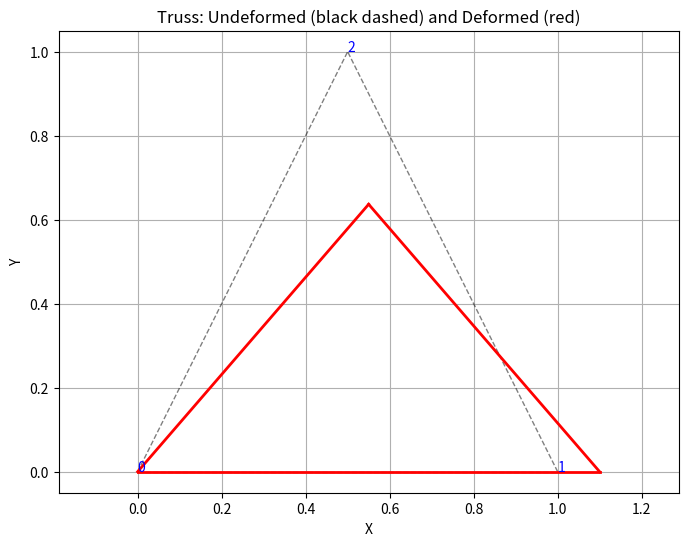

Generate this figure with matplotlib:
#!/usr/bin/env python3
# -*- coding: utf-8 -*-
"""
Created on Sat May 24 17:19:13 2025

[redacted]
"""

#!/usr/bin/env python3
# -*- coding: utf-8 -*-
"""
Created on Thu May 22 10:32:32 2025

[redacted]
"""

import numpy as np
import scipy.sparse as sp
import scipy.sparse.linalg as spla
import matplotlib.pyplot as plt
import copy 
# from numba import njit

# Element Stiffness and Internal Force
# ----------------------------------------

# @njit



class Mesh:
    def __init__(self, X, cells, param=None):
        self.X = X
        self.cells = cells
        self.param = param
        self.n_cells = len(self.cells)
        self.n_nodes = len(self.X)
        self.ndim = self.X.shape[1]
        self.bnd_nodes = []
        
    def mark_boundary_nodes(self, tol = 1e-10):
        x_min, y_min = self.X.min(axis=0)
        x_max, y_max = self.X.max(axis=0)
        
        self.bnd_nodes = []
        
        for i, x in enumerate(self.X):
            if(np.abs(x[0]-x_min)<tol or 
               np.abs(x[1]-y_min)<tol or 
               np.abs(x[0]-x_max)<tol or
               np.abs(x[1]-y_max)<tol):
                  
                  self.bnd_nodes.append(i)

        self.bnd_nodes = np.array(self.bnd_nodes, dtype = 'int')
        return self.bnd_nodes



class TrussElement:
    def __init__(self):
        self.n_dofs = 2
        self.B_matrix = np.array([[-1,0,1,0], [0,-1,0,1]])
        
    def get_truss_kinematics(self, X, u, uold):
        a = self.B_matrix@X
        L0 = np.linalg.norm(a) # underformed length
        a = a/L0 # unitary underformed truss vector 
        Bmat = self.B_matrix/L0 # discrete gradient operator
        
        q = a + Bmat@u # deformed truss vector (stretch lenght)  
        lmbda = np.linalg.norm(q) # L/L0
        b = q/lmbda # unitary deformed truss vector  
        
        lmbda_old = np.linalg.norm(a + self.B_matrix@uold) 
        
        return a, b, lmbda, lmbda_old, L0, Bmat

class FunctionSpace:
    def __init__(self, mesh, element):
        self.mesh = mesh
        self.element = element
        self.n_dofs = element.n_dofs * mesh.n_nodes

    def get_dofs_for_cell(self, c):
        n1, n2 = self.mesh.cells[c]
        dofs = np.array([2*n1, 2*n1+1, 2*n2, 2*n2+1])
        return dofs

class Function:
    def __init__(self, V):
        self.functionspace = V
        self.array = np.zeros(V.n_dofs)

class LinearEngStrainTrussMaterial:
    def __init__(self, E):
        self.E = E
        
    def __call__(self, lmbda, lmbda_old):
        strain = lmbda - 1
        stress = self.E * strain 
        dtang = self.E
        return stress, dtang


class LinearEngStrainCableMaterial:
    def __init__(self, E, eta = 0.0):
        self.E = E
        self.eta = eta
        
    def __call__(self, lmbda, lmbda_old):
        strain = lmbda - 1
        stress = self.E * strain if strain > 0.0 else 0.0 
        dtang = self.E if strain > 0.0 else 0.0
        
        stress = stress + self.eta*(lmbda - lmbda_old)
        dtang = dtang + lmbda_old
        return stress, dtang

    
class TrussLocalIntegrator:
    def __init__(self, A, material, V):
        self.A = A
        self.material = material
        self.element = V.element
        self.V = V
        
    def compute(self, X, u, uold, e):
        A = self.A[e]
        a, b, lmbda, lmbda_old, L0, Bmat = self.element.get_truss_kinematics(X, u, uold)
        
        stress, dtang = self.material(lmbda, lmbda_old)
        
        V = L0*A  # Volume

        # Internal force vector (2D)
        f_int = V * stress * (Bmat.T @ b)
        D_mat = dtang * np.outer(b,b) 
        D_geo = stress*(np.eye(2) - np.outer(b,b))/lmbda

        # Tangent stiffness matrix (4x4)
        K = V * Bmat.T@(D_mat + D_geo)@Bmat
        
        return K, f_int
    
    
class DOFHandler:
    def __init__(self, mesh):
        self.mesh = mesh
        self.function_spaces = []
        self.offsets = []
        self.total_dofs = 0

    def add_space(self, space, name=None):
        self.offsets.append(self.total_dofs)
        self.function_spaces.append((name, space))
        self.total_dofs += space.n_dofs

    def finalize(self):
        pass

    def get_cell_dofs(self, cell_id):
        dofs = []
        for name, fs in self.function_spaces:
            local = fs.get_dofs_for_cell(cell_id)
            global_dofs = self.offsets[self.function_spaces.index((name, fs))] + local
            dofs.append(global_dofs)
        return dofs
    
class Assembler:
    def __init__(self, mesh, dof_handler):
        self.mesh = mesh
        self.dh = dof_handler
        self.ndofs = self.dh.total_dofs

    def assemble(self, integrator, u, uold = None):
        rows, cols, data = [], [], []
        F = np.zeros(self.ndofs)
    
        for c in range(self.mesh.n_cells):
            X = self.mesh.X[self.mesh.cells[c]]
            cell_dofs = self.dh.get_cell_dofs(c)[0] # only for the first space (U)
            Ke, fe = integrator.compute(X.flatten(), u.array[cell_dofs], uold.array[cell_dofs], c)
            F[cell_dofs]+= fe
            for i, gi in enumerate(cell_dofs):
                for j, gj in enumerate(cell_dofs):
                    rows.append(gi)
                    cols.append(gj)
                    data.append(Ke[i, j])
                    
        K = sp.coo_matrix((data, (rows, cols)), shape=(self.ndofs, self.ndofs)).tolil()
        return K, F

class DirichletBC:
    def __init__(self, nodes, ldofs, value):
        self.nodes = nodes 
        self.ldofs = ldofs
        self.value = value
        self.n_ldofs = len(ldofs)
        self.dofmap = np.array([ [i*self.n_ldofs + j for j in self.ldofs] for i in self.nodes]).flatten()

    def apply(self, A, b):
        A[self.dofmap,:] = 0.0
        A[self.dofmap,self.dofmap] = 1.0
        b[self.dofmap] = self.value.flatten()       

    def homogenise(self):
        return DirichletBC(self.node, self.ldof, np.zeros_like(self.value))


# ----------------------------------------
# Linear Solver
# ----------------------------------------
def solve_linear(mesh, U, dh, form, forces, bcs):

    ass = Assembler(mesh, dh)
    
    u0 = Function(U)
    K, F = ass.assemble(form, u0, u0) # u0 is dummy
    F+=forces
    for bc in bcs: 
        bc.apply(K,F)
    
    K = K.tocsr()
    u = spla.spsolve(K, F)
    
    return u


# ----------------------------------------
# Newton-Raphson Solver
# ----------------------------------------
def solve_nonlinear(mesh, U, dh, form, forces, bcs, uold, tol=1e-13, max_iter=50):
    u = Function(U)
    u.array[:] = uold.array[:]
    
    ass = Assembler(mesh, dh)
    
    for k in range(max_iter):
        K, F_int = ass.assemble(form, u, uold)
        b = forces - F_int + [email redacted][:]
        
        for bc in bcs:
            bc.apply(K,b)
        
        K = K.tocsr()
        b = np.array(b).astype(np.float64)

        uold.array[:] = u.array[:] 
        u.array[:] = spla.spsolve(K, b)
        norm_du = np.linalg.norm(u.array - uold.array)/np.linalg.norm(u.array)
        # norm_res = np.linalg.norm(forces-F_int)        

        print(f"Iter {k:2d}: increment = {norm_du:.3e}")
        if norm_du < tol:
            break
        
    return u




# plotting
def plot_truss(mesh, u, scale=1.0, show_nodes=True):
    """
    Plot undeformed and deformed truss structure.

    Parameters:
        coords (ndarray): Original coordinates (n_nodes x 2)
        elements (ndarray): Element connectivity (n_elements x 2)
        u (ndarray): Global displacement vector (2*n_nodes)
        scale (float): Scale factor for displacements
        show_nodes (bool): Show node indices
    """
    n_nodes = mesh.X.shape[0]
    u_nodes = u.reshape((n_nodes, 2))
    coords_def = mesh.X + scale * u_nodes

    plt.figure(figsize=(8, 6))
    for e in mesh.cells:
        n1, n2 = e
        x_orig = mesh.X[[n1, n2]]
        x_def = coords_def[[n1, n2]]

        # Undeformed (dashed gray)
        plt.plot(x_orig[:, 0], x_orig[:, 1], 'k--', lw=1, alpha=0.5)

        # Deformed (solid red)
        plt.plot(x_def[:, 0], x_def[:, 1], 'r-', lw=2)

    if show_nodes:
        for i, (x, y) in enumerate(mesh.X):
            plt.text(x, y, f'{i}', color='blue', fontsize=10)

    plt.axis('equal')
    plt.grid(True)
    plt.title("Truss: Undeformed (black dashed) and Deformed (red)")
    plt.xlabel("X")
    plt.ylabel("Y")
    plt.show()
    



        

if __name__ == "__main__":
    # Node coordinates
    coords = np.array([
        [0.0, 0.0],
        [1.0, 0.0],
        [0.5, 1.0],
    ])
    # Elements (0-based indexing)
    elements = np.array([
        [0, 2],
        [1, 2],
        [0, 1],
    ])
    
    mesh = Mesh(coords, elements)

    mat = LinearEngStrainTrussMaterial(E=210e9)

    U = FunctionSpace(mesh, TrussElement())
    dh = DOFHandler(mesh)
    dh.add_space(U, name = 'displacement')
    
    A = np.array([1e-4, 1e-4, 1e-4])
    
    form = TrussLocalIntegrator(A, mat, U)
    
    bcs = [DirichletBC([0,1], [0,1], np.array([[0.0,0.0],[0.01,0.0]])) ]

    forces = np.zeros(U.n_dofs)
    forces[5] = -1e6  # Load at node 2, y-direction
   
    u = solve_linear(mesh, U, dh, form, forces, bcs)
    
    u0 = Function(U) # zero by default
    
    u = solve_nonlinear(mesh, U, dh, form, forces, bcs, uold = u0, tol = 1e-8)
    
    plot_truss(mesh, u.array, scale=10.0)
